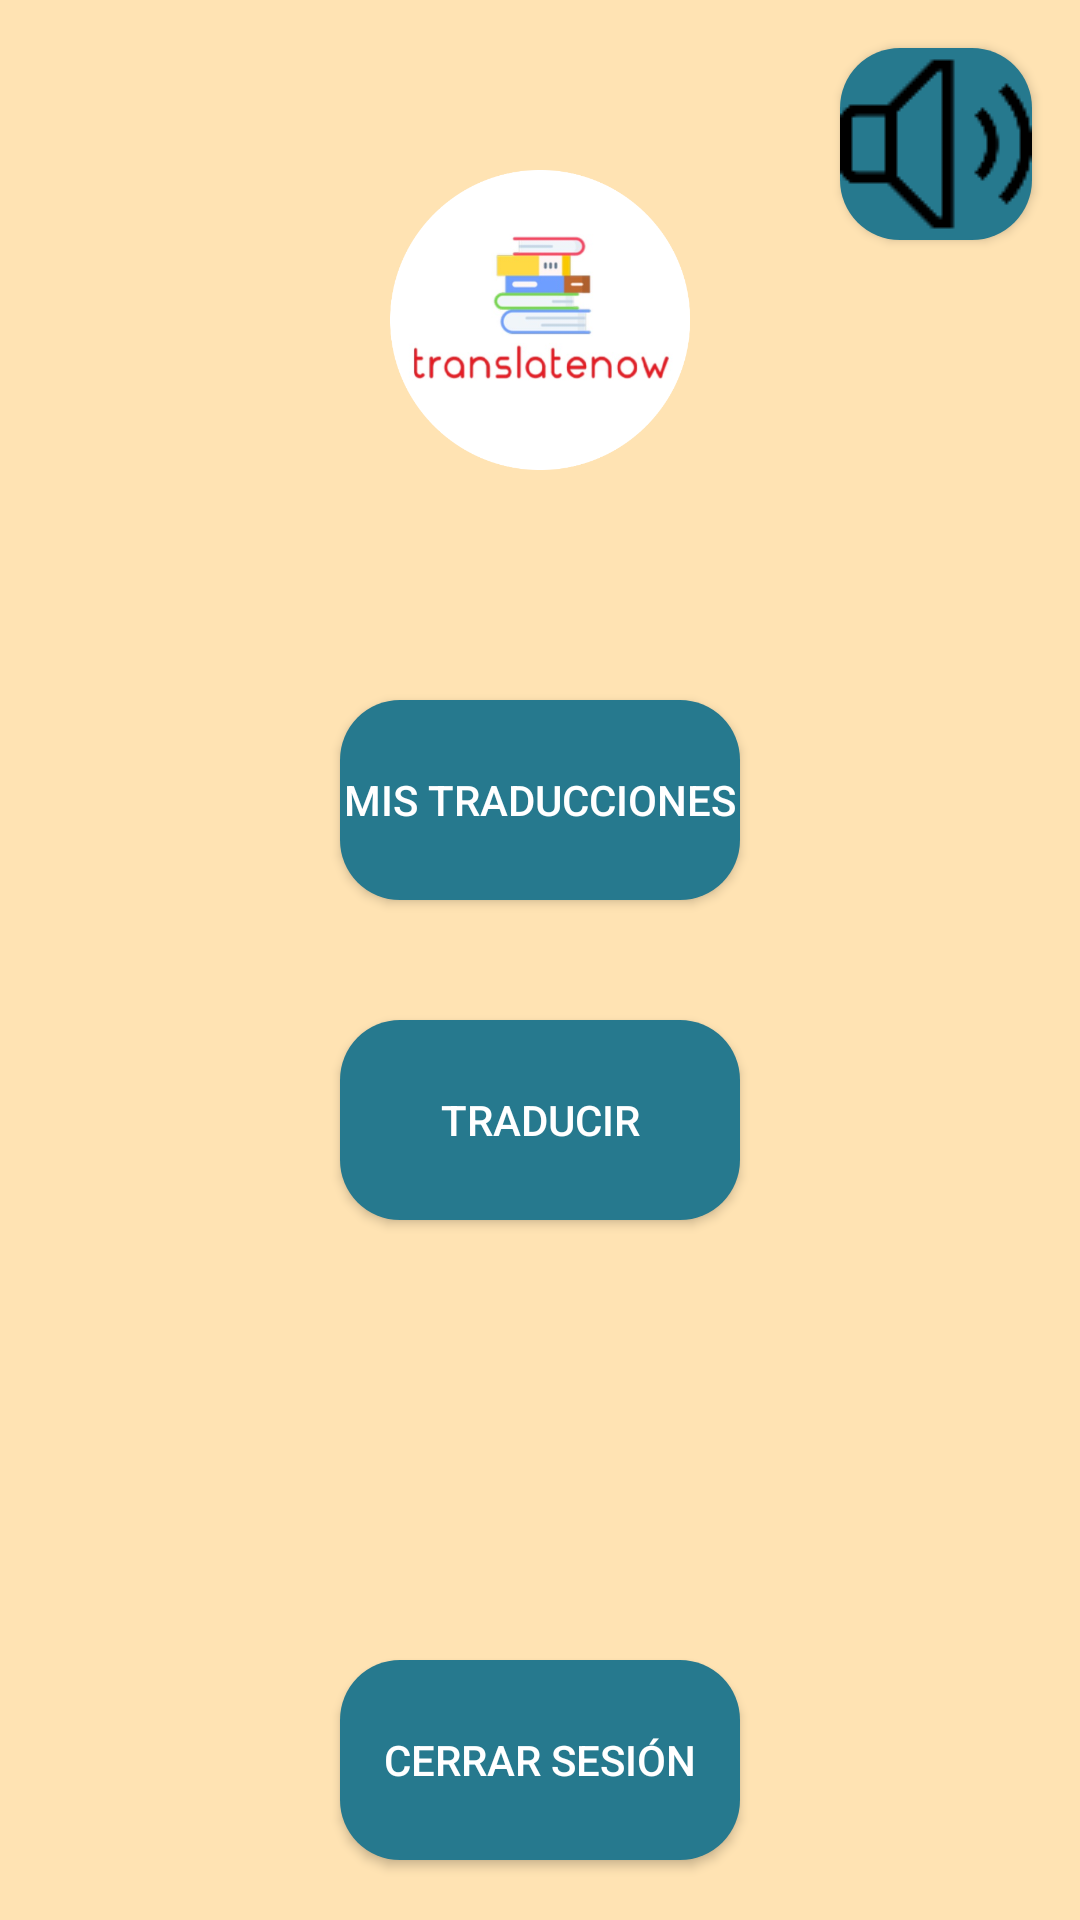

Reconstruct the res/layout file that produces this screen, plus the resources it refers to.
<!-- AndroidManifest.xml: application theme Theme.ProyectoSemestral -->
<!-- res/layout/activity_menu.xml -->
<?xml version="1.0" encoding="utf-8"?>
<androidx.constraintlayout.widget.ConstraintLayout xmlns:android="http://schemas.android.com/apk/res/android"
    xmlns:app="http://schemas.android.com/apk/res-auto"
    xmlns:tools="http://schemas.android.com/tools"
    android:layout_width="match_parent"
    android:layout_height="match_parent"
    tools:context=".MenuActivity">

    <LinearLayout
        android:layout_width="match_parent"
        android:layout_height="match_parent"
        android:orientation="horizontal"
        android:background="@color/color_background">

        <LinearLayout
            android:layout_width="match_parent"
            android:layout_height="match_parent"
            android:layout_weight="2">
        </LinearLayout>
        <LinearLayout
            android:layout_width="match_parent"
            android:layout_height="match_parent"
            android:layout_weight="1"
            android:orientation="vertical">

            <LinearLayout
                android:layout_width="match_parent"
                android:layout_height="match_parent"
                android:layout_weight="1">

                <RelativeLayout
                    android:layout_width="match_parent"
                    android:layout_height="match_parent">

                    <ImageView
                        android:layout_width="300px"
                        android:layout_height="300px"
                        android:layout_centerInParent="true"
                        android:src="@drawable/logoc">

                    </ImageView>
                </RelativeLayout>
            </LinearLayout>
            <LinearLayout
                android:layout_width="match_parent"
                android:layout_height="match_parent"
                android:layout_weight="1"
                android:orientation="vertical">

                <LinearLayout
                    android:layout_width="match_parent"
                    android:layout_height="match_parent"
                    android:layout_weight="1">

                    <RelativeLayout
                        android:layout_width="match_parent"
                        android:layout_height="match_parent">

                        <Button
                            android:id="@+id/perfil"
                            android:layout_width="400px"
                            android:layout_height="200px"
                            android:layout_centerInParent="true"
                            android:background="@drawable/boton_redondo"
                            android:text="Mis traducciones"
                            style="@style/ButtonStyle">
                        </Button>
                    </RelativeLayout>
                </LinearLayout>

                <LinearLayout
                    android:layout_width="match_parent"
                    android:layout_height="match_parent"
                    android:layout_weight="1">

                    <RelativeLayout
                        android:layout_width="match_parent"
                        android:layout_height="match_parent">

                        <Button
                            android:id="@+id/traducir"
                            android:layout_width="400px"
                            android:layout_height="200px"
                            android:layout_centerInParent="true"
                            android:background="@drawable/boton_redondo"
                            android:text="Traducir"
                            style="@style/ButtonStyle">
                        </Button>
                    </RelativeLayout>
                </LinearLayout>

            </LinearLayout>
            <LinearLayout
                android:layout_width="match_parent"
                android:layout_height="match_parent"
                android:layout_weight="1"
                android:orientation="vertical">

                <LinearLayout
                    android:layout_width="match_parent"
                    android:layout_height="match_parent"
                    android:layout_weight="1">
                </LinearLayout>

                <LinearLayout
                    android:layout_width="match_parent"
                    android:layout_height="match_parent"
                    android:layout_weight="1">

                    <RelativeLayout
                        android:layout_width="match_parent"
                        android:layout_height="match_parent">

                        <Button
                          android:id="@+id/salir"
                          style="@style/ButtonStyle"
                          android:layout_width="400px"
                          android:layout_height="200px"
                          android:layout_centerInParent="true"
                          android:background="@drawable/boton_redondo"
                          android:text="Cerrar sesión"/>
                    </RelativeLayout>
                </LinearLayout>

            </LinearLayout>

        </LinearLayout>
        <LinearLayout
            android:layout_width="match_parent"
            android:layout_height="match_parent"
            android:layout_weight="2">
        </LinearLayout>

    </LinearLayout>
    <ImageButton
        android:id="@+id/admin"
        android:layout_width="64dp"
        android:layout_height="64dp"
        android:layout_alignParentEnd="true"
        android:layout_marginTop="16dp"
        android:layout_marginEnd="16dp"
        android:background="@drawable/boton_redondo"
        app:layout_constraintEnd_toEndOf="parent"
        app:layout_constraintTop_toTopOf="parent"
      android:src="@drawable/icon_help"
        style="@style/ButtonStyle"/>


</androidx.constraintlayout.widget.ConstraintLayout>
<!-- resources referenced by this layout -->
<resources>
  <color name="color_background">#FFE3B3</color>
  <!-- drawable boton_redondo (drawable) -->
  <?xml version="1.0" encoding="utf-8"?>
  <shape xmlns:android="http://schemas.android.com/apk/res/android"
      android:shape="rectangle">
      <solid android:color="#26798E"/>
      <corners android:bottomRightRadius="20dp"
          android:bottomLeftRadius="20dp"
          android:topRightRadius="20dp"
          android:topLeftRadius="20dp"/>
  
  </shape>
  <!-- drawable icon_help: png bitmap (drawable, 922 bytes) -->
  <!-- drawable logoc: png bitmap (drawable, 97033 bytes) -->
  <style name="ButtonStyle" parent="Widget.AppCompat.Button">
          <item name="android:textColor">@android:color/white</item>
      </style>
  <style name="Theme.ProyectoSemestral" parent="Theme.AppCompat.Light.DarkActionBar">
          
          <item name="colorPrimary">@color/color_primary</item>
          <item name="colorPrimaryDark">@color/color_primary_dark</item>
          <item name="colorAccent">@color/color_accent</item>
          
      </style>
  <color name="color_primary">#26798E</color>
  <color name="color_primary_dark">#1E524A</color>
  <color name="color_accent">#FFC172</color>
</resources>
